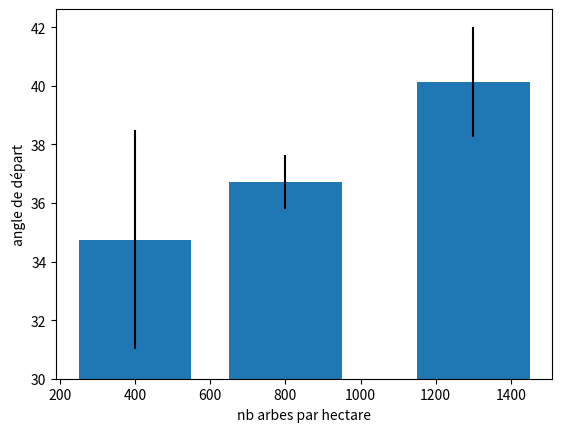

Source code (Python):
import numpy as np
import matplotlib.pyplot as plt
import scipy.stats as stat

#------------------------------Mesures Plan Incliné------------------------------------------------------

K=[100,12.7,4.30,3.18,2.78,2.57,2.45,2.37,2.31,2.26,2.20,2.18] 

angle=[42,40,36,41,37,42,43,40]
masse=[831,542,344,484,325,454,593,273]

#plt.bar(angle, masse)

angle2=[37,36,36,35,38,37,38] #41,39
masse2=[460,1482,615,905,1098,992,760] #890,450

angle3=[35,39,32,33]
masse3=[660,3940,845,1367]

def trait(a,m):
    sigma1=np.std(a)
    sigma2=np.std(m)
    moy1=np.mean(a)
    moy2=np.mean(m)
    k=K[len(a)]
    incert1=k*sigma1/np.sqrt(len(a))
    incert2=k*sigma2/np.sqrt(len(a))
    print('angle=',moy1,'+-',incert1,'masse=',moy2,'+-',incert2)
    return [moy1,incert1,moy2,incert2]

dmax = trait(angle,masse)
d08 = trait(angle2,masse2)
d04 = trait(angle3,masse3)

Result=[dmax,d08,d04]

plt.bar([1300,800,400], [k[0]-30 for k in Result], width=300,bottom=30, yerr = [k[1] for k in Result])
plt.ylabel("angle de départ")

#plt.bar([1300,800,400], [k[2]-400 for k in Result], width=100, bottom=400, yerr = [k[3] for k in Result])
#plt.ylabel("masse de l'avalanche")

plt.xlabel("nb arbes par hectare")
plt.show()


#----------------------------------Collectifs Celliers---------------------------------------------------

Longueur= [23.60,24,25.5,26.10,32.1,28.40,21,27.10,30.70]
Largeur= [13.90,9.40,11.40,13.70,11.80,14,14,12.96,12.20]
arbres= [54,30,29,48,32,55,32,61,59]

bins = [k for k in range(20,38,4)]

X=np.linspace(20,38,1000)
avg=np.mean(Longueur)
sigma=np.std(Longueur)
Y=36*stat.norm.pdf(X,avg,sigma)
#plt.plot(X,Y)
#plt.hist((Longueur), bins=bins)

#plt.show()